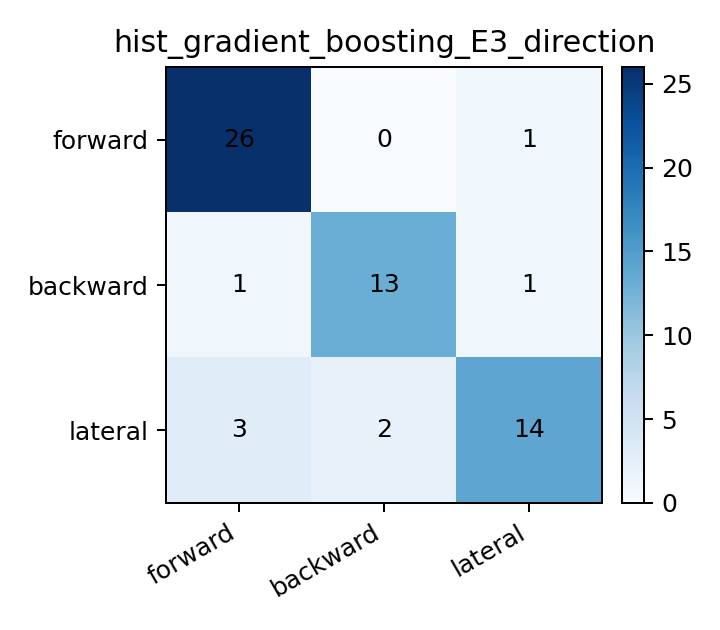

Data behind this chart, as committed beside it:
, pred_forward, pred_backward, pred_lateral
true_forward, 26, 0, 1
true_backward, 1, 13, 1
true_lateral, 3, 2, 14
